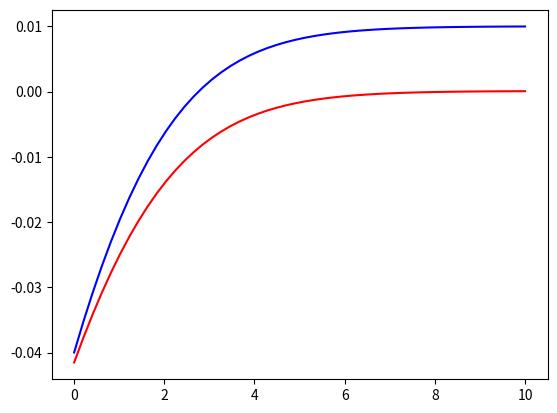

Recreate this plot in Python.
# Standard libraries
import numpy as np
from numpy import exp
import matplotlib.pyplot as plt
from scipy.optimize import newton

# Functions
H = 0.5
Nt  = 34
Nbl = 22
yfm = 5.4e-4

r = 0.2 / (Nbl-2)
dy_fm = r*yfm

# Fine mesh
f = lambda k: r - (exp(k/(Nbl-2))-1)/(exp(k)-1)
kfm = newton(f,2)
print(kfm)

# Coarse mesh
dy_cm = yfm*( (exp(kfm*(Nbl-1)/(Nbl-2))-1)/(exp(kfm)-1) -1)
f2= lambda k: dy_cm - (H-yfm)*(exp(k/(Nt-Nbl))-1)/(exp(k)-1)
kcm = newton(f2,8)
print(kcm)

# Plot
K = np.linspace(1e-3,10)

plt.figure()
plt.plot(K,f(K),'b')
plt.plot(K,f2(K),'r')

plt.show()